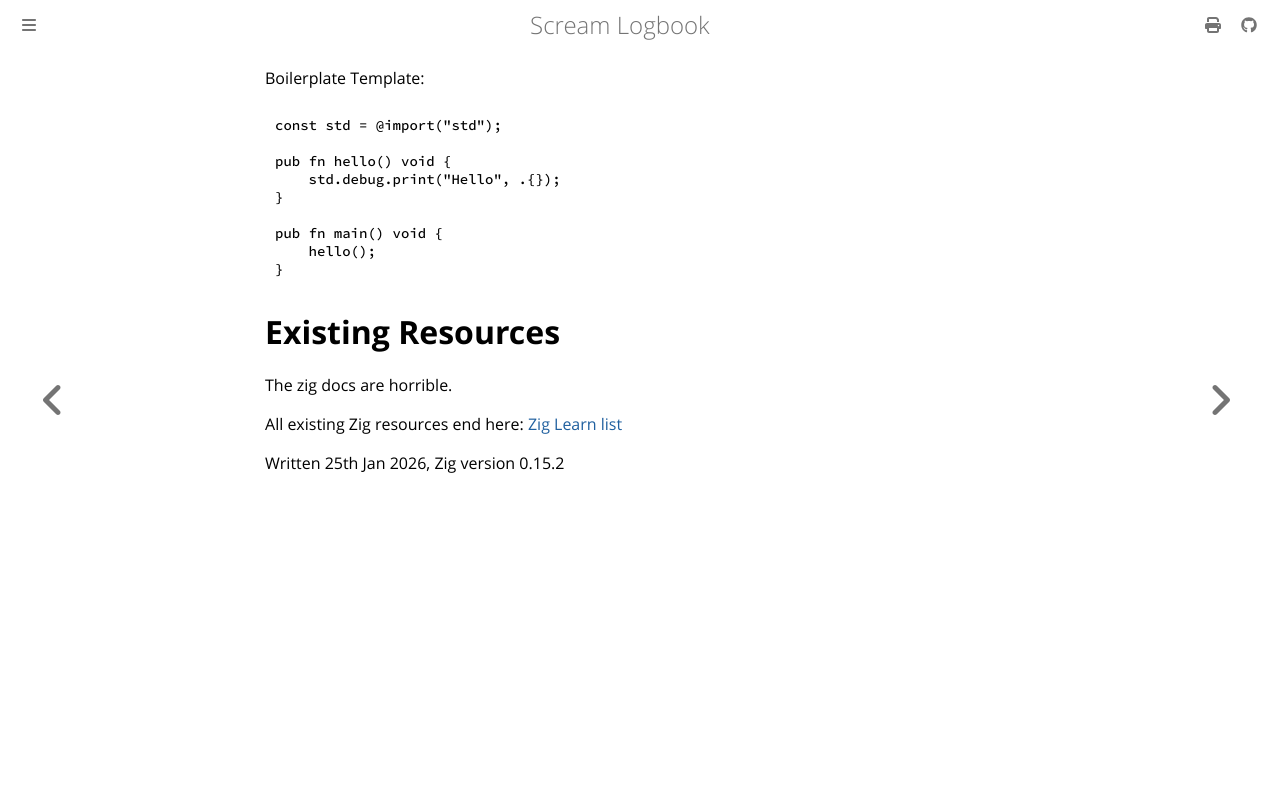

repository: andrei-akopian/ScreamLogbook · page: zig/index.html · generator: mdbook


Boilerplate Template:
```zig
const std = @import("std");

pub fn hello() void {
    std.debug.print("Hello", .{});
}

pub fn main() void {
    hello();
}
```

# Existing Resources
 
The zig docs are horrible.

All existing Zig resources end here: [Zig Learn list](https://ziglang.org/learn/)

Written 25th Jan 2026, Zig version 0.15.2
